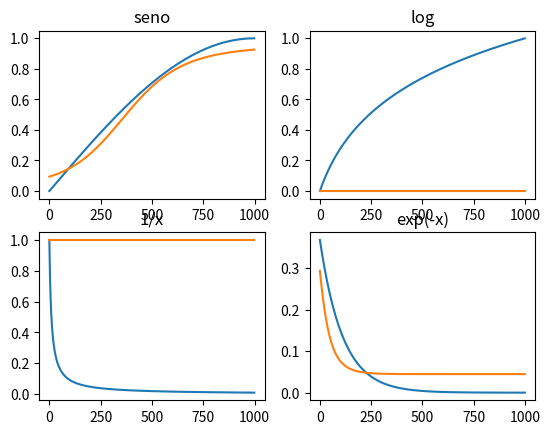

The matplotlib source for this figure:
import numpy as np
import matplotlib.pyplot as plt

def sigmoid(A):
  return 1/(1+np.exp(-1*A))

def dsigmoid(A):
  return sigmoid(A)*(1-sigmoid(A))

def seno(A):
  return np.sin(A)

def logg(A):
  return np.log10(A)

def inv(A):
  return 1/A

def expp(A):
  return np.exp(-1*A)

def foward(a): #usado para testar a rede
  global W1,W2
  x = np.ones((2,a.shape[0]))
  x[1,:] = a
  y1 = np.ones((l+1,a.shape[0]))
  v1 = np.ones((l+1,a.shape[0]))
  v1[1:,:] = np.matmul(W1,x)
  y1 = sigmoid(v1)
  y1[0,:] = np.ones(a.shape[0])
  v2 = np.matmul(W2,y1)
  y2 = sigmoid(v2)
  return y2


# hiperparemetros
eta = 10 # taxa de aprendizado
Ne = 1000 # numero de epocas
Nb = 1 # tamanho do batch
l = 5 # numero de neuronios da camada oculta
W1 = np.ones((l,2)) # inicalização dos pessos entrada para a camada oculta
W2 = np.ones((1,l+1)) # inicalização dos pessos da camada oculta para a saida

#treino
def treinar(f1):

  global W1,W2
  W1 = np.ones(W1.shape)
  W2 = np.ones(W2.shape)

  e = np.zeros(Ne) #erro
  for i in range(0,Ne):
    #forward
    x = np.ones((2,Nb))
    x[1,:]= np.random.rand(Nb) 
    x[0,:]= np.ones(Nb) 

    y1 = np.ones((l+1,Nb))
    v1 = np.ones((l+1,Nb))
    v1[1:,:] = np.matmul(W1,x)
    y1 = sigmoid(v1)
    y1[0,:] = np.ones(Nb)
    v2 = np.matmul(W2,y1)
    y2 = sigmoid(v2)
    e[i] = np.mean(f1(x[1,:])- y2)
    #backward

    delta2 = dsigmoid(v2)*e[i]
    delta1 = np.multiply(dsigmoid(v1[1:,:]),(np.transpose(W2[:,1:])*delta2))
    deltadelta1 = np.matmul(delta1,(np.transpose(x)))
    deltadelta2 = np.matmul(delta2,np.transpose(y1))
    W1 = W1 + eta* deltadelta1
    W2 = W2 + eta* deltadelta2


#teste


#plotar funções
data_teste_seno = np.linspace(0,3.1415/2,1000)
funcao_real_seno = seno(data_teste_seno)
treinar(seno)
funcao_aproximada_seno = foward(data_teste_seno)
fig = plt.figure()
fig1= fig.add_subplot(2,2,1)
fig1.set_title("seno")
fig1.plot(funcao_real_seno)
fig1.plot(funcao_aproximada_seno[0,:])

data_teste_log = np.linspace(1,10,1000)
funcao_real_log = logg(data_teste_log)
treinar(logg)
funcao_aproximada_log = foward(data_teste_log)

fig2= fig.add_subplot(2,2,2)
fig2.set_title("log")
fig2.plot(funcao_real_log)
fig2.plot(funcao_aproximada_log[0,:])

data_teste_inv = np.linspace(1,100,1000)
funcao_real_inv = inv(data_teste_inv)
treinar(inv)
funcao_aproximada_inv = foward(data_teste_inv)

fig3= fig.add_subplot(2,2,3)
fig3.set_title("1/x")
fig3.plot(funcao_real_inv)
fig3.plot(funcao_aproximada_inv[0,:])

data_teste_exp = np.linspace(1,10,1000)
funcao_real_exp = expp(data_teste_exp)
treinar(expp)
funcao_aproximada_exp = foward(data_teste_exp)
fig4= fig.add_subplot(2,2,4)
fig4.set_title("exp(-x)")
fig4.plot(funcao_real_exp)
fig4.plot(funcao_aproximada_exp[0,:])